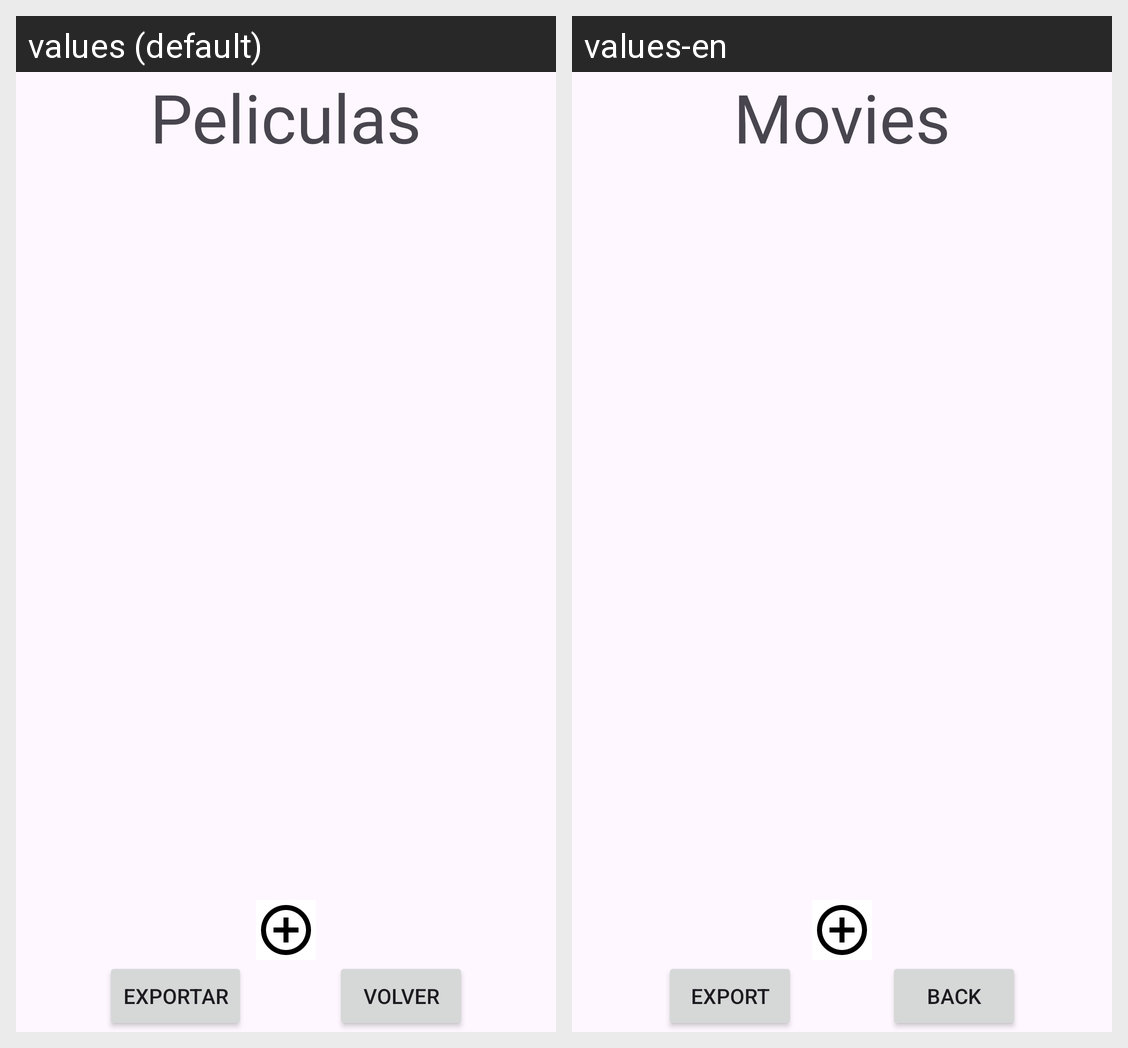

Strings drawn on this Android screen and how each of the app's shown locales translates them:
Android screen res/layout/activity_peliculas.xml rendered under 2 locales, left to right: values (default), values-en. Device: Nexus 5 (rendered at 1080×1920; each locale shown at half size, 540×960, under a caption strip naming it); theme Theme.Prueba.
Strings drawn on this screen, with the default value and each locale's value (text and hints the layout hard-codes, and strings that could not be matched under every locale, appear in the picture but are not listed):

peliculas
  values: Peliculas
  values-en: Movies

volver
  values: Volver
  values-en: Back

exportar
  values: Exportar
  values-en: Export
